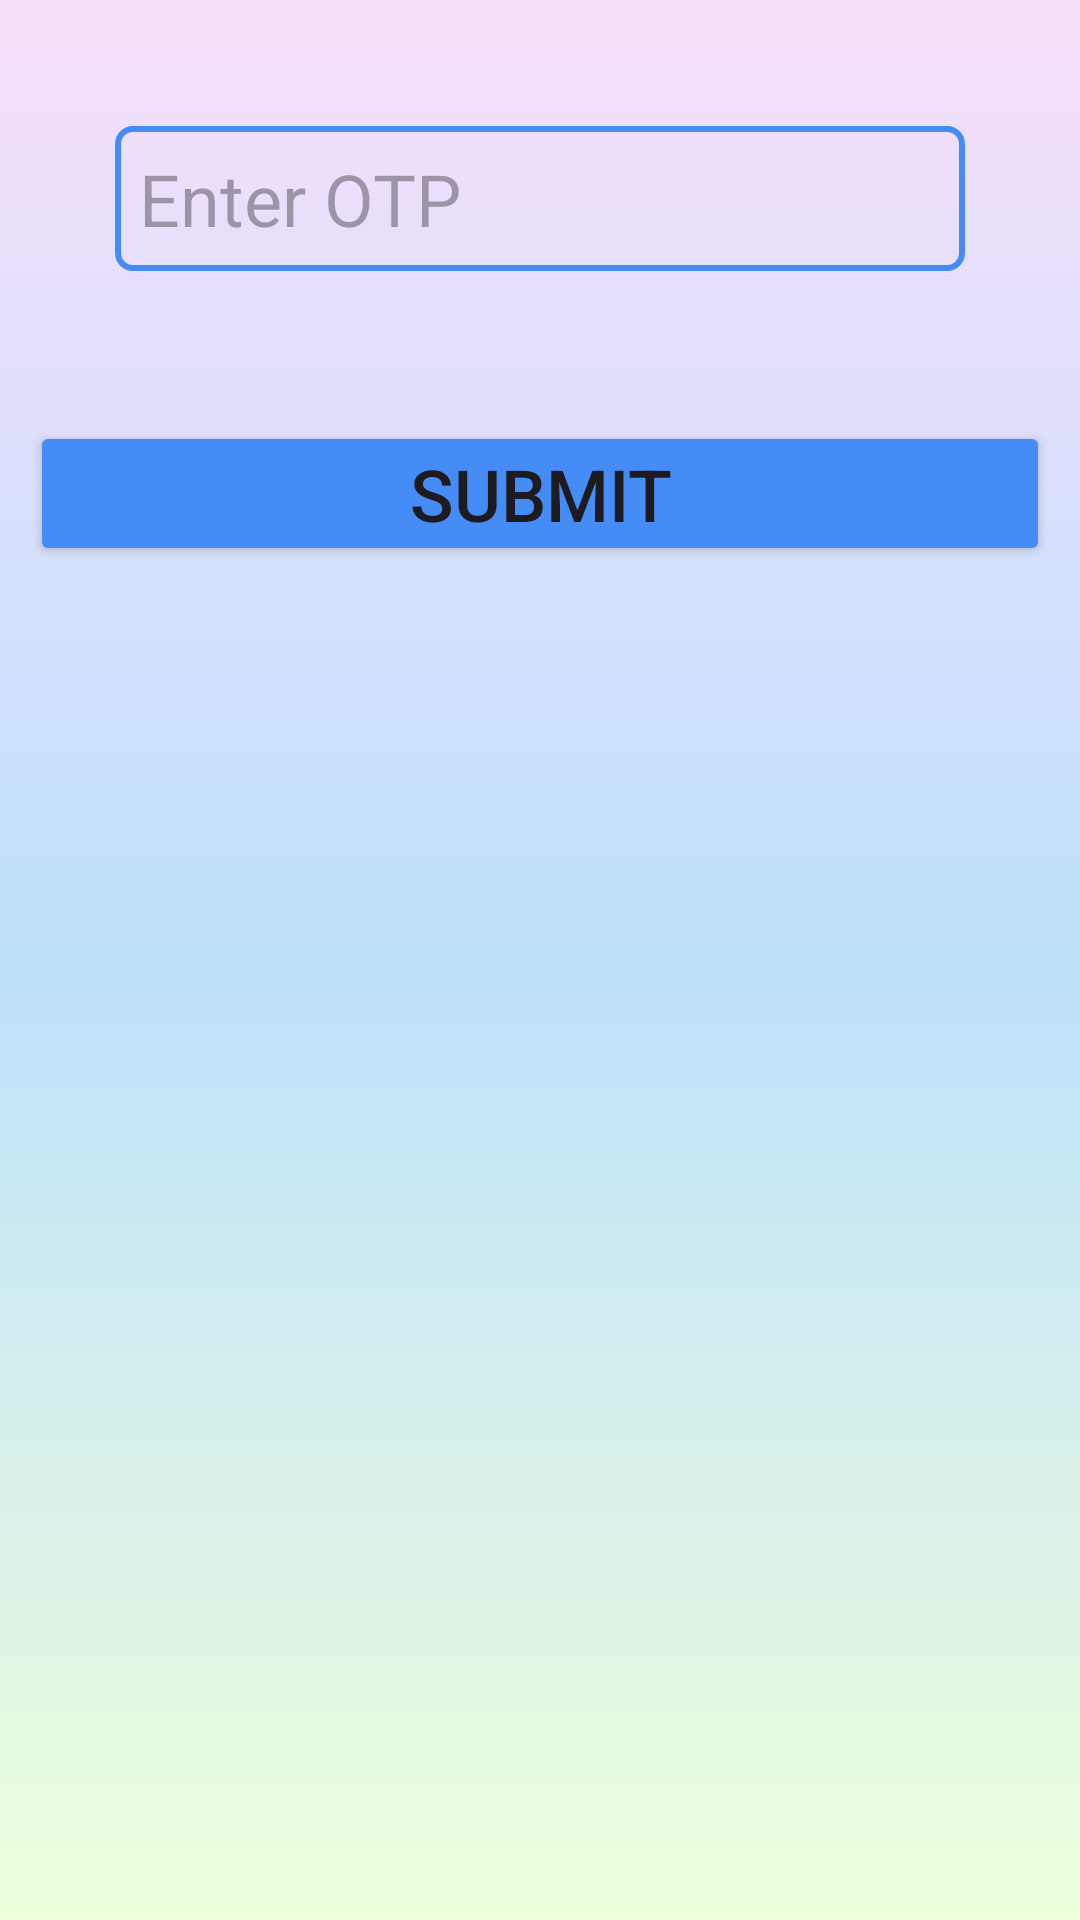

Write the Android layout XML for this screen, with the resource values it uses.
<!-- AndroidManifest.xml: application theme Theme.Field2Fridge -->
<!-- res/layout/activity_otp_verification.xml -->
<?xml version="1.0" encoding="utf-8"?>
<androidx.constraintlayout.widget.ConstraintLayout xmlns:android="http://schemas.android.com/apk/res/android"
    xmlns:app="http://schemas.android.com/apk/res-auto"
    xmlns:tools="http://schemas.android.com/tools"
    android:layout_width="match_parent"
    android:layout_height="match_parent"
    android:background="@drawable/gradiant"
    android:padding="10dp"
    tools:context=".OtpVerificationActivity">

    <EditText
        android:id="@+id/editTextNumberOTP"
        android:layout_width="wrap_content"
        android:layout_height="wrap_content"
        android:layout_marginTop="32dp"
        android:background="@drawable/butoon_background"
        android:ems="10"
        android:hint="@string/enter_otp"
        android:inputType="number"
        android:padding="8dp"
        android:textSize="24sp"
        app:layout_constraintEnd_toEndOf="parent"
        app:layout_constraintStart_toStartOf="parent"
        app:layout_constraintTop_toTopOf="parent" />

    <Button
        android:id="@+id/buttonSubmit"
        style="@style/button_style"
        android:layout_width="0dp"
        android:layout_height="wrap_content"
        android:layout_marginTop="50dp"
        android:text="@string/submit"
        android:textSize="24sp"
        app:cornerRadius="5dp"
        app:layout_constraintEnd_toEndOf="parent"
        app:layout_constraintStart_toStartOf="parent"
        app:layout_constraintTop_toBottomOf="@+id/editTextNumberOTP" />
</androidx.constraintlayout.widget.ConstraintLayout>
<!-- resources referenced by this layout -->
<resources>
  <!-- drawable butoon_background (drawable) -->
  <?xml version="1.0" encoding="utf-8"?>
  <shape xmlns:android="http://schemas.android.com/apk/res/android"
      android:shape="rectangle">
  
      <stroke android:color="#458CF6"
          android:width="2dp"/>
      <corners android:radius="5dp" />
  
  </shape>
  <!-- drawable gradiant (drawable) -->
  <?xml version="1.0" encoding="utf-8"?>
  <shape xmlns:android="http://schemas.android.com/apk/res/android"
      android:shape="rectangle">
      <gradient
          android:startColor="#EEFFDB"
          android:centerColor="#BDE0FB"
          android:endColor="#F7DFFB"
          android:angle="90"/>
  
  
  </shape>
  <string name="enter_otp">Enter OTP</string>
  <string name="submit">Submit</string>
  <style name="button_style">
          <item name="android:layout_width">0dp</item>
          <item name="android:layout_height">wrap_content</item>
          <item name="android:layout_marginTop">32dp</item>
          <item name="android:backgroundTint">@color/btn_bg_color</item>
          <item name="android:padding">8dp</item>
          <item name="android:textSize">18dp</item>
      </style>
  <style name="Theme.Field2Fridge" parent="Base.Theme.Field2Fridge" />
  <color name="btn_bg_color">#458CF6</color>
  <style name="Base.Theme.Field2Fridge" parent="Theme.Material3.DayNight.NoActionBar">
          
          
      </style>
</resources>
